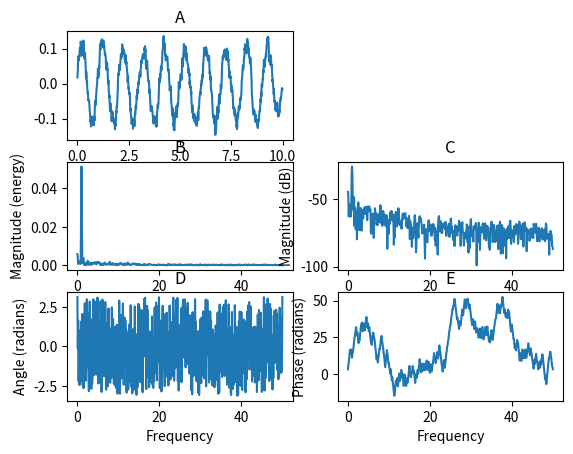

This chart was generated by the following Python code:
import matplotlib.pyplot as plt
import numpy as np


np.random.seed(0)

dt = 0.01
Fs = 1/dt
t = np.arange(0, 10, dt)
nse = np.random.randn(len(t))
r = np.exp(-t/0.05)

cnse = np.convolve(nse, r)*dt
cnse = cnse[:len(t)]
s = 0.1*np.sin(2*np.pi*t) + cnse

plt.subplot(3, 2, 1)
plt.plot(t, s)
plt.title("A")

plt.subplot(3, 2, 3)
plt.magnitude_spectrum(s, Fs=Fs)
plt.title("B")

plt.subplot(3, 2, 4)
plt.magnitude_spectrum(s, Fs=Fs,scale='dB')
plt.title("C")

plt.subplot(3, 2, 5)
plt.angle_spectrum(s, Fs=Fs)
plt.title("D")

plt.subplot(3, 2, 6)
plt.phase_spectrum(s, Fs=Fs)
plt.title("E")
plt.show()
